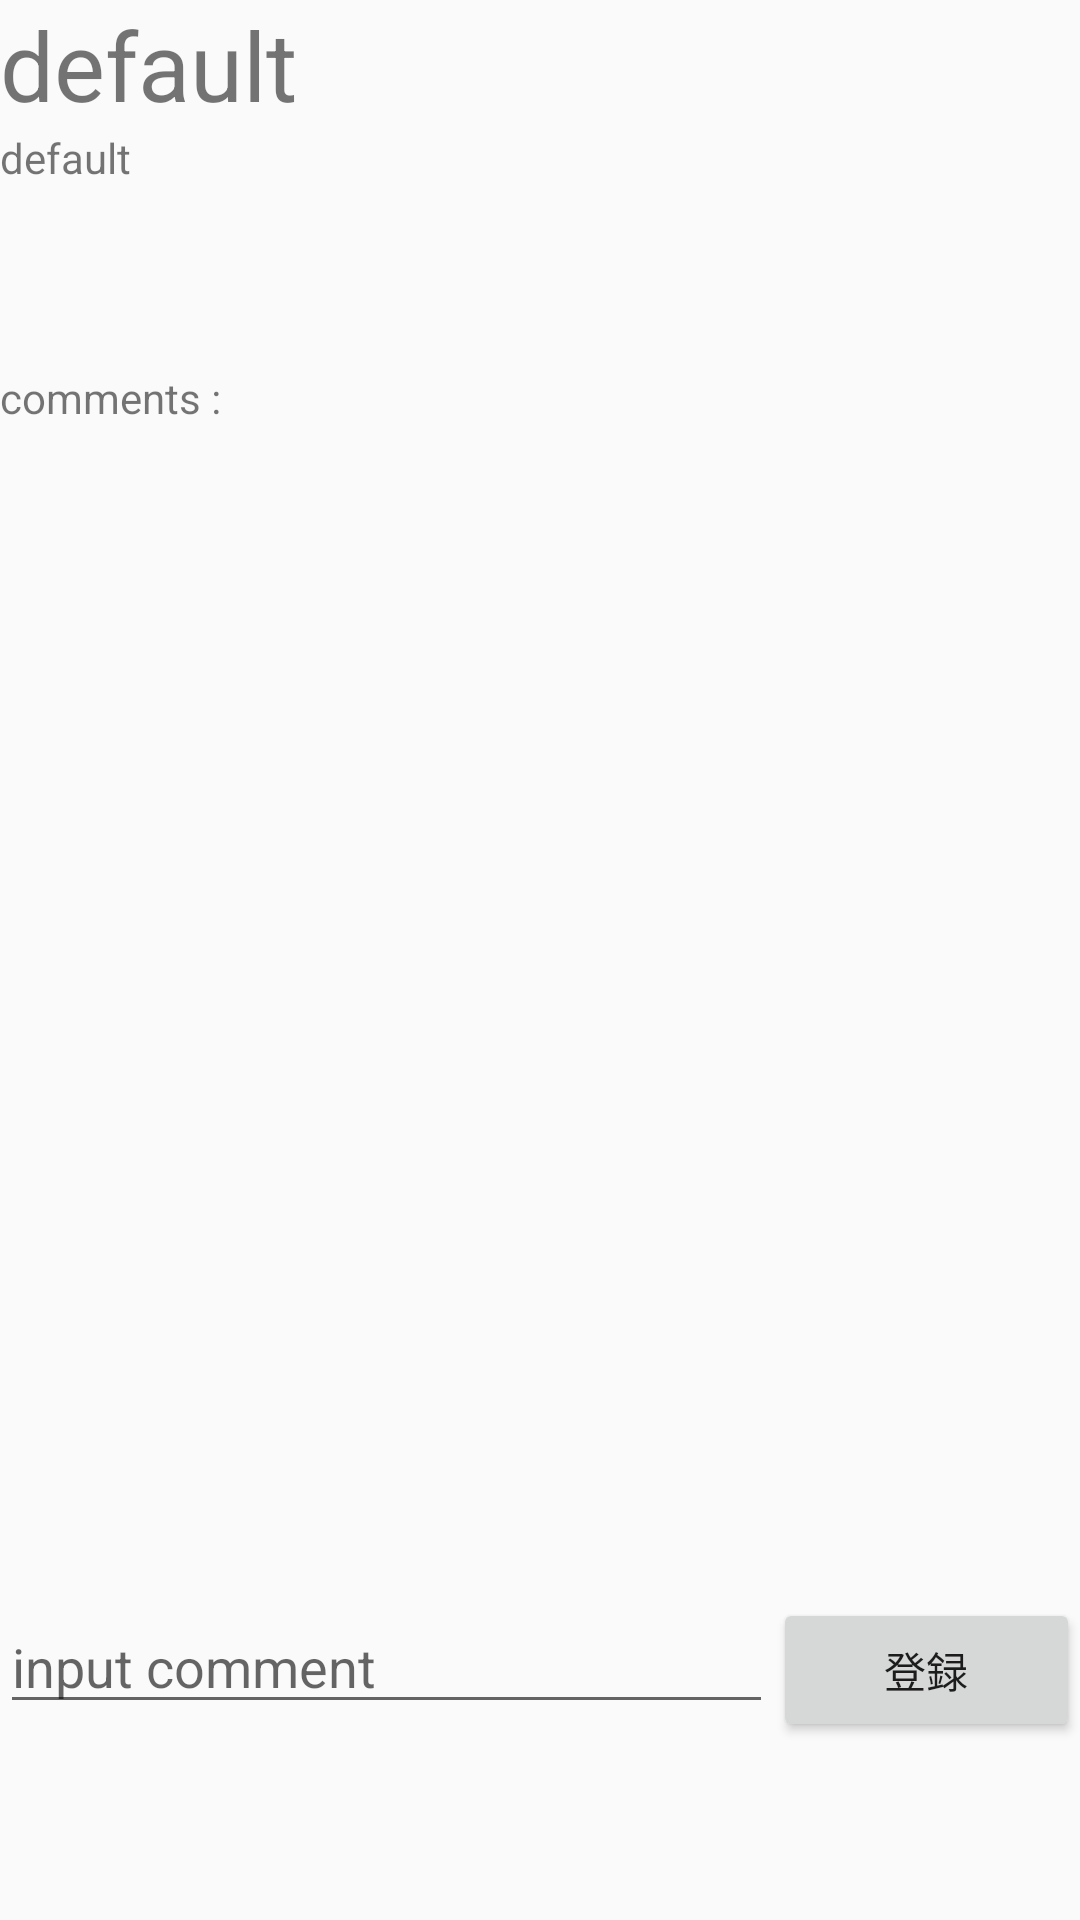

Android layout source for this screen:
<!-- AndroidManifest.xml: application theme Theme.AppCompat.DayNight -->
<!-- res/layout/activity_post.xml -->
<?xml version="1.0" encoding="utf-8"?>
<layout xmlns:tools="http://schemas.android.com/tools"
    xmlns:android="http://schemas.android.com/apk/res/android"
    xmlns:app="http://schemas.android.com/apk/res-auto">
    <LinearLayout
        android:layout_width="match_parent"
        android:layout_height="match_parent"
        android:orientation="vertical"
        tools:context=".activity.PostActivity">


        <ScrollView
            android:id="@+id/postSv"
            android:layout_width="match_parent"
            android:layout_height="0px"
            android:layout_weight="9">

            <LinearLayout
                android:layout_width="match_parent"
                android:layout_height="match_parent"
                android:orientation="vertical">


                <TextView
                    android:id="@+id/postTitleTv"
                    android:layout_width="match_parent"
                    android:layout_height="wrap_content"
                    android:textSize="32dp"
                    android:text="default" />

                <TextView
                    android:id="@+id/postContentTv"
                    android:layout_width="match_parent"
                    android:layout_height="wrap_content"
                    android:minHeight="80dp"
                    android:text="default" />

                <TextView
                    android:id="@+id/commentsCountTv"
                    android:layout_width="match_parent"
                    android:layout_height="wrap_content"
                    android:text="comments : " />

                <androidx.recyclerview.widget.RecyclerView
                    android:id="@+id/comments"
                    android:layout_width="match_parent"
                    android:layout_height="wrap_content"
 />

            </LinearLayout>
        </ScrollView>

        <LinearLayout
            android:id="@+id/commentEditLayout"
            android:layout_width="match_parent"
            android:layout_height="wrap_content"
            android:orientation="horizontal"
            android:layout_weight="1">

            <EditText
                android:id="@+id/commentEdt"
                android:layout_width="wrap_content"
                android:layout_height="wrap_content"
                android:inputType="text"
                android:layout_weight="9"
                android:hint="input comment" />

            <Button
                android:id="@+id/commentWriteBtn"
                android:layout_width="wrap_content"
                android:layout_height="wrap_content"
                android:layout_weight="1"
                android:text="登録" />
        </LinearLayout>



    </LinearLayout>

</layout>
<!-- resources referenced by this layout -->
<resources>

</resources>
